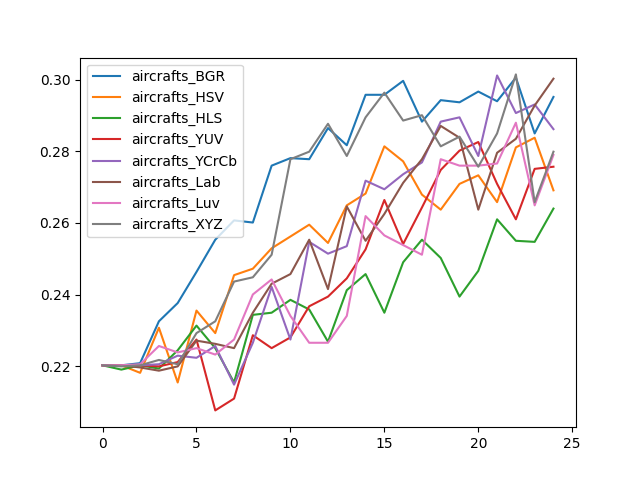

The table this chart was drawn from, first rows:
, aircrafts_BGR, aircrafts_HSV, aircrafts_HLS, aircrafts_YUV, aircrafts_YCrCb, aircrafts_Lab, aircrafts_Luv, aircrafts_XYZ
0, 0.2202, 0.2202, 0.2202, 0.2202, 0.2202, 0.2202, 0.2202, 0.2202
1, 0.2202, 0.2202, 0.219, 0.2202, 0.2202, 0.2202, 0.2202, 0.2199
2, 0.2208, 0.2181, 0.2202, 0.2202, 0.2202, 0.2196, 0.2205, 0.2202
3, 0.2325, 0.2307, 0.2193, 0.2199, 0.2205, 0.2187, 0.2256, 0.2217
4, 0.2376, 0.2154, 0.2244, 0.2211, 0.2229, 0.2199, 0.2238, 0.2205
5, 0.2463, 0.2355, 0.2313, 0.2274, 0.2223, 0.2271, 0.225, 0.2292
6, 0.2553, 0.2292, 0.225, 0.2076, 0.2256, 0.2262, 0.2232, 0.2325
7, 0.2607, 0.2454, 0.2154, 0.2109, 0.2148, 0.225, 0.2274, 0.2436
8, 0.2601, 0.2472, 0.2343, 0.2286, 0.2265, 0.2349, 0.24, 0.2448
9, 0.276, 0.2529, 0.2349, 0.225, 0.2421, 0.243, 0.2442, 0.2511
10, 0.2781, 0.2562, 0.2385, 0.228, 0.2274, 0.2457, 0.234, 0.2778
11, 0.2778, 0.2595, 0.2358, 0.2367, 0.2547, 0.2553, 0.2265, 0.2799
12, 0.2865, 0.2544, 0.2268, 0.2394, 0.2514, 0.2415, 0.2265, 0.2877
13, 0.2817, 0.2649, 0.2412, 0.2445, 0.2535, 0.2646, 0.234, 0.2787
14, 0.2958, 0.2682, 0.2457, 0.2526, 0.2718, 0.255, 0.2619, 0.2895
15, 0.2958, 0.2814, 0.2349, 0.2664, 0.2694, 0.2625, 0.2565, 0.2964
16, 0.2997, 0.2772, 0.249, 0.2541, 0.2736, 0.2712, 0.2538, 0.2886
17, 0.2883, 0.2679, 0.2553, 0.2643, 0.2769, 0.2778, 0.2511, 0.2901
18, 0.2943, 0.2637, 0.2502, 0.2748, 0.2883, 0.2871, 0.2778, 0.2814
19, 0.2937, 0.2709, 0.2394, 0.2802, 0.2895, 0.2838, 0.276, 0.2841
20, 0.2967, 0.2733, 0.2466, 0.2826, 0.2787, 0.2637, 0.276, 0.2757
21, 0.294, 0.2658, 0.261, 0.2709, 0.3012, 0.2796, 0.2766, 0.285
22, 0.3006, 0.2811, 0.255, 0.261, 0.2907, 0.2835, 0.288, 0.3015
23, 0.285, 0.2838, 0.2547, 0.2751, 0.2931, 0.2928, 0.2649, 0.2658
24, 0.2952, 0.2691, 0.264, 0.2757, 0.2862, 0.3003, 0.279, 0.2799
